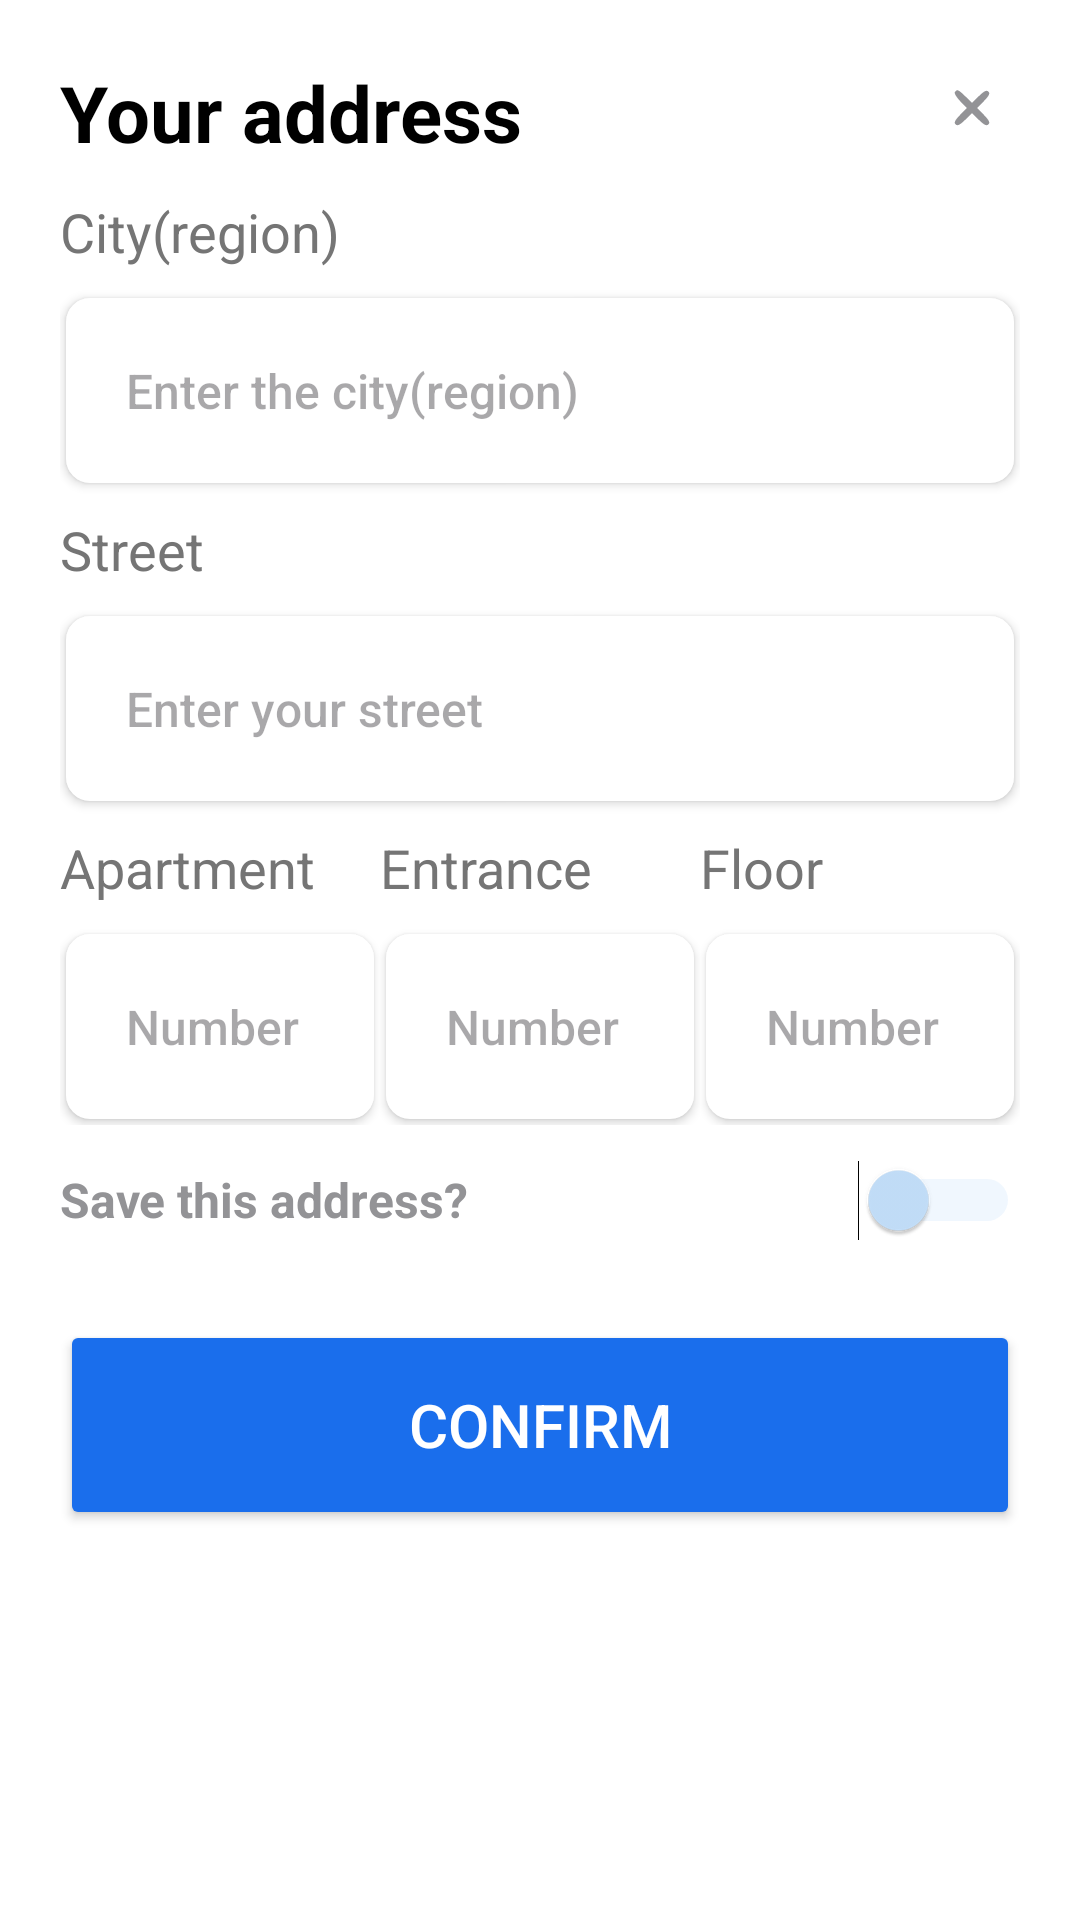

The Android layout XML behind this screen, and the referenced resources:
<!-- AndroidManifest.xml: application theme Theme.SmartLab -->
<!-- res/layout/fragment_address_buy.xml -->
<?xml version="1.0" encoding="utf-8"?>
<LinearLayout xmlns:android="http://schemas.android.com/apk/res/android"
    xmlns:tools="http://schemas.android.com/tools"
    android:layout_width="match_parent"
    android:layout_height="wrap_content"
    android:background="@color/white"
    xmlns:app="http://schemas.android.com/apk/res-auto">
    <androidx.core.widget.NestedScrollView
        android:layout_width="match_parent"
        android:layout_height="match_parent"
        android:fillViewport="true"
        android:padding="20dp">

        <androidx.constraintlayout.widget.ConstraintLayout
            android:layout_width="match_parent"
            android:layout_height="wrap_content"
            >
            <TextView
                android:id="@+id/title"
                android:layout_width="match_parent"
                android:layout_height="wrap_content"
                android:text="@string/text_address_1"
                android:layout_marginRight="40dp"
                android:textSize="26sp"
                android:textStyle="bold"
                android:inputType="number"
                android:textColor="@color/black"
                app:layout_constraintTop_toTopOf="parent"
                app:layout_constraintRight_toRightOf="parent"
                app:layout_constraintLeft_toLeftOf="parent"/>
            <ImageButton
                android:id="@+id/backButton"
                android:layout_width="32dp"
                android:layout_height="32dp"
                android:background="@null"
                android:src="@drawable/cross"
                app:layout_constraintTop_toTopOf="parent"
                app:layout_constraintRight_toRightOf="parent"/>
            <LinearLayout
                android:layout_width="match_parent"
                android:layout_height="wrap_content"
                android:orientation="vertical"
                app:layout_constraintTop_toBottomOf="@+id/title"
                app:layout_constraintRight_toRightOf="parent"
                app:layout_constraintLeft_toLeftOf="parent">


                <TextView
                    android:layout_width="match_parent"
                    android:layout_height="wrap_content"
                    android:textSize="18sp"
                    android:textColor="@color/gray_text"
                    android:text="@string/text_address_2"
                    android:layout_marginTop="10dp"/>

                <EditText
                    android:id="@+id/cityEditText"
                    android:layout_width="match_parent"
                    android:layout_height="wrap_content"
                    android:hint="@string/text_address_1_edit"
                    android:textSize="16sp"
                    android:gravity="left"
                    android:textColor="@color/gray"
                    style="@style/GrayButton"
                    android:layout_marginTop="10dp"
                    android:padding="20dp"
                    android:layout_marginLeft="2dp"
                    android:layout_marginRight="2dp"/>
                <TextView
                    android:layout_width="match_parent"
                    android:layout_height="wrap_content"
                    android:textSize="18sp"
                    android:textColor="@color/gray_text"
                    android:text="@string/text_address_3"
                    android:layout_marginTop="10dp"/>

                <EditText
                    android:id="@+id/streetEditText"
                    android:layout_width="match_parent"
                    android:layout_height="wrap_content"
                    android:hint="@string/text_address_2_edit"
                    android:textSize="16sp"
                    android:gravity="left"
                    android:textColor="@color/gray"
                    style="@style/GrayButton"
                    android:layout_marginTop="10dp"
                    android:padding="20dp"
                    android:layout_marginLeft="2dp"
                    android:layout_marginRight="2dp"/>
                <LinearLayout
                    android:layout_width="match_parent"
                    android:layout_height="wrap_content"
                    android:weightSum="3"
                    android:paddingBottom="10dp"
                    android:orientation="horizontal">
                    <LinearLayout
                        android:layout_width="wrap_content"
                        android:layout_height="wrap_content"
                        android:layout_weight="1"
                        android:orientation="vertical">
                        <TextView
                            android:layout_width="match_parent"
                            android:layout_height="wrap_content"
                            android:textSize="18sp"
                            android:textColor="@color/gray_text"
                            android:text="@string/text_address_4"
                            android:layout_marginTop="10dp"/>

                        <EditText
                            android:id="@+id/apartmentEditText"
                            android:layout_width="match_parent"
                            android:layout_height="wrap_content"
                            android:hint="@string/text_address_3_edit"
                            android:textSize="16sp"
                            android:gravity="left"
                            android:textColor="@color/gray"
                            style="@style/GrayButton"
                            android:layout_marginTop="10dp"
                            android:padding="20dp"
                            android:layout_marginBottom="2dp"
                            android:layout_marginLeft="2dp"
                            android:layout_marginRight="2dp"/>
                    </LinearLayout>
                    <LinearLayout
                        android:layout_width="wrap_content"
                        android:layout_height="wrap_content"
                        android:layout_weight="1"
                        android:orientation="vertical">
                        <TextView
                            android:layout_width="match_parent"
                            android:layout_height="wrap_content"
                            android:textSize="18sp"
                            android:textColor="@color/gray_text"
                            android:text="@string/text_address_5"
                            android:layout_marginTop="10dp"/>

                        <EditText
                            android:id="@+id/entranceEditText"
                            android:layout_width="match_parent"
                            android:layout_height="wrap_content"
                            android:hint="@string/text_address_3_edit"
                            android:textSize="16sp"
                            android:gravity="left"
                            android:textColor="@color/gray"
                            style="@style/GrayButton"
                            android:inputType="number"
                            android:layout_marginTop="10dp"
                            android:padding="20dp"
                            android:layout_marginBottom="2dp"
                            android:layout_marginLeft="2dp"
                            android:layout_marginRight="2dp"/>
                    </LinearLayout>
                    <LinearLayout
                        android:layout_width="wrap_content"
                        android:layout_height="wrap_content"
                        android:layout_weight="1"
                        android:orientation="vertical">
                        <TextView
                            android:layout_width="match_parent"
                            android:layout_height="wrap_content"
                            android:textSize="18sp"
                            android:textColor="@color/gray_text"
                            android:text="@string/text_address_6"
                            android:layout_marginTop="10dp"/>

                        <EditText
                            android:id="@+id/floorEditText"
                            android:layout_width="match_parent"
                            android:layout_height="wrap_content"
                            android:hint="@string/text_address_3_edit"
                            android:textSize="16sp"
                            android:gravity="left"
                            android:inputType="number"
                            android:textColor="@color/gray"
                            style="@style/GrayButton"
                            android:layout_marginTop="10dp"
                            android:padding="20dp"
                            android:layout_marginBottom="2dp"
                            android:layout_marginLeft="2dp"
                            android:layout_marginRight="2dp"/>
                    </LinearLayout>
                </LinearLayout>

                <Switch
                    android:id="@+id/saveSwitch"
                    android:layout_width="match_parent"
                    android:layout_height="30dp"
                    android:text="@string/text_address_3_text"
                    android:textSize="16sp"
                    android:textStyle="bold"
                    android:textColor="@color/gray"
                    android:trackTint="@color/blue_doctors"
                    android:thumbTint="@color/switch_thumb"
                    tools:ignore="UseSwitchCompatOrMaterialXml" />
                <Button
                    android:id="@+id/confirmButton"
                    android:layout_width="match_parent"
                    android:layout_height="70dp"
                    android:layout_marginTop="25dp"
                    android:backgroundTint="@color/blue_button"
                    android:textColor="@color/white"
                    android:textSize="20sp"
                    android:text="@string/text_address_3_button"/>
            </LinearLayout>
        </androidx.constraintlayout.widget.ConstraintLayout>
    </androidx.core.widget.NestedScrollView>
</LinearLayout>
<!-- resources referenced by this layout -->
<resources>
  <color name="black">#FF000000</color>
  <color name="blue_button">#1A6EEC</color>
  <color name="blue_doctors">#C4E0FB</color>
  <color name="gray">#939396</color>
  <color name="gray_text">#757575</color>
  <color name="white">#FFFFFFFF</color>
  <!-- drawable cross (drawable) -->
  <vector xmlns:android="http://schemas.android.com/apk/res/android"
      android:width="32dp"
      android:height="32dp"
      android:viewportWidth="48"
      android:viewportHeight="48">
    <path
        android:pathData="M15.4,16.1c-0.3,0.6 0.9,2.6 2.7,4.5l3.3,3.4 -3.4,3.5c-2.6,2.7 -3.1,3.8 -2.2,4.7 0.9,0.9 2,0.4 4.7,-2.2l3.5,-3.4 3.5,3.4c2.7,2.6 3.8,3.1 4.7,2.2 0.9,-0.9 0.4,-2 -2.2,-4.7l-3.4,-3.5 3.4,-3.5c2.6,-2.7 3.1,-3.8 2.2,-4.7 -0.9,-0.9 -2,-0.4 -4.7,2.2l-3.5,3.4 -3.3,-3.2c-3.6,-3.5 -4.2,-3.7 -5.3,-2.1z"
        android:fillColor="@color/gray"
        android:strokeColor="#00000000"/>
  </vector>
  <string name="text_address_1">Your address</string>
  <string name="text_address_1_edit">Enter the city(region)</string>
  <string name="text_address_2">City(region)</string>
  <string name="text_address_2_edit">Enter your street</string>
  <string name="text_address_3">Street</string>
  <string name="text_address_3_button">Confirm</string>
  <string name="text_address_3_edit">Number</string>
  <string name="text_address_3_text">Save this address?</string>
  <string name="text_address_4">Apartment</string>
  <string name="text_address_5">Entrance</string>
  <string name="text_address_6">Floor</string>
  <style name="GrayButton" parent="ButtonStyle">
          <item name="android:background">@drawable/gray_button</item>
      </style>
  <style name="Theme.SmartLab" parent="Base.Theme.SmartLab" />
  <style name="ButtonStyle" parent="Widget.AppCompat.Button">
          <item name="android:textColor">@color/white</item>
          <item name="android:textSize">16sp</item>
          <item name="android:padding">16dp</item>
          <item name="android:fontFamily">sans-serif-medium</item>
          <item name="android:textAllCaps">false</item>
      </style>
  <!-- drawable gray_button (drawable) -->
  <?xml version="1.0" encoding="utf-8"?>
  <selector xmlns:android="http://schemas.android.com/apk/res/android">
      <item android:state_pressed="true">
          <shape android:shape="rectangle">
              <solid android:color="@color/white"/>
              <corners android:radius="8dp"/>
          </shape>
      </item>
      <item>
          <shape android:shape="rectangle">
              <solid android:color="@color/white"/>
              <corners android:radius="8dp"/>
          </shape>
      </item>
  </selector>
  <style name="Base.Theme.SmartLab" parent="Theme.Material3.DayNight.NoActionBar">
          <item name="materialButtonStyle">@style/ButtonStyle</item>
      </style>
</resources>
